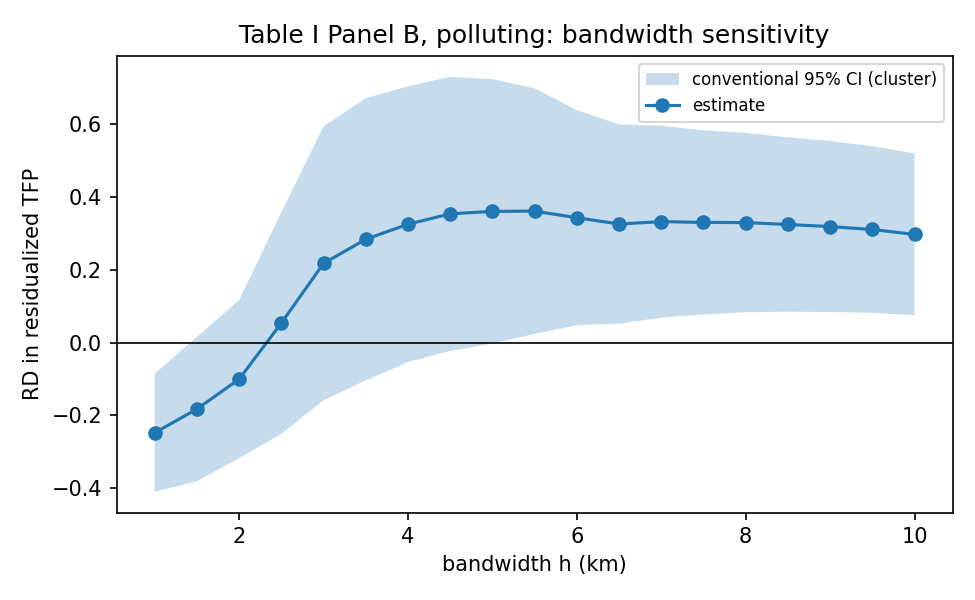

Values plotted in this chart, from the file beside it:
sample, h, estimate, se, rb_ci_low, rb_ci_high
polluting, 1.0, -0.2476, 0.08279, -0.6958, -0.01464
polluting, 1.5, -0.1826, 0.1013, -0.8018, -0.05016
polluting, 2.0, -0.1004, 0.1107, -0.5271, -0.1205
polluting, 2.5, 0.05363, 0.1553, -0.5003, -0.09821
polluting, 3.0, 0.2177, 0.1919, -0.4711, -0.06492
polluting, 3.5, 0.2838, 0.1978, -0.3976, 0.1437
polluting, 4.0, 0.3254, 0.1933, -0.3289, 0.3329
polluting, 4.5, 0.3538, 0.1922, -0.2877, 0.4118
polluting, 5.0, 0.3606, 0.1853, -0.2194, 0.5495
polluting, 5.5, 0.3613, 0.1722, -0.1762, 0.649
polluting, 6.0, 0.3432, 0.1508, -0.137, 0.7214
polluting, 6.5, 0.3258, 0.1397, -0.1118, 0.7509
polluting, 7.0, 0.3324, 0.1345, -0.0972, 0.7154
polluting, 7.5, 0.3302, 0.1291, -0.0683, 0.7135
polluting, 8.0, 0.3298, 0.1257, -0.05244, 0.7053
polluting, 8.5, 0.3245, 0.1222, -0.02356, 0.6934
polluting, 9.0, 0.3188, 0.1198, -0.005425, 0.696
polluting, 9.5, 0.3108, 0.1169, 0.01579, 0.6962
polluting, 10.0, 0.2974, 0.1135, 0.03897, 0.7036
